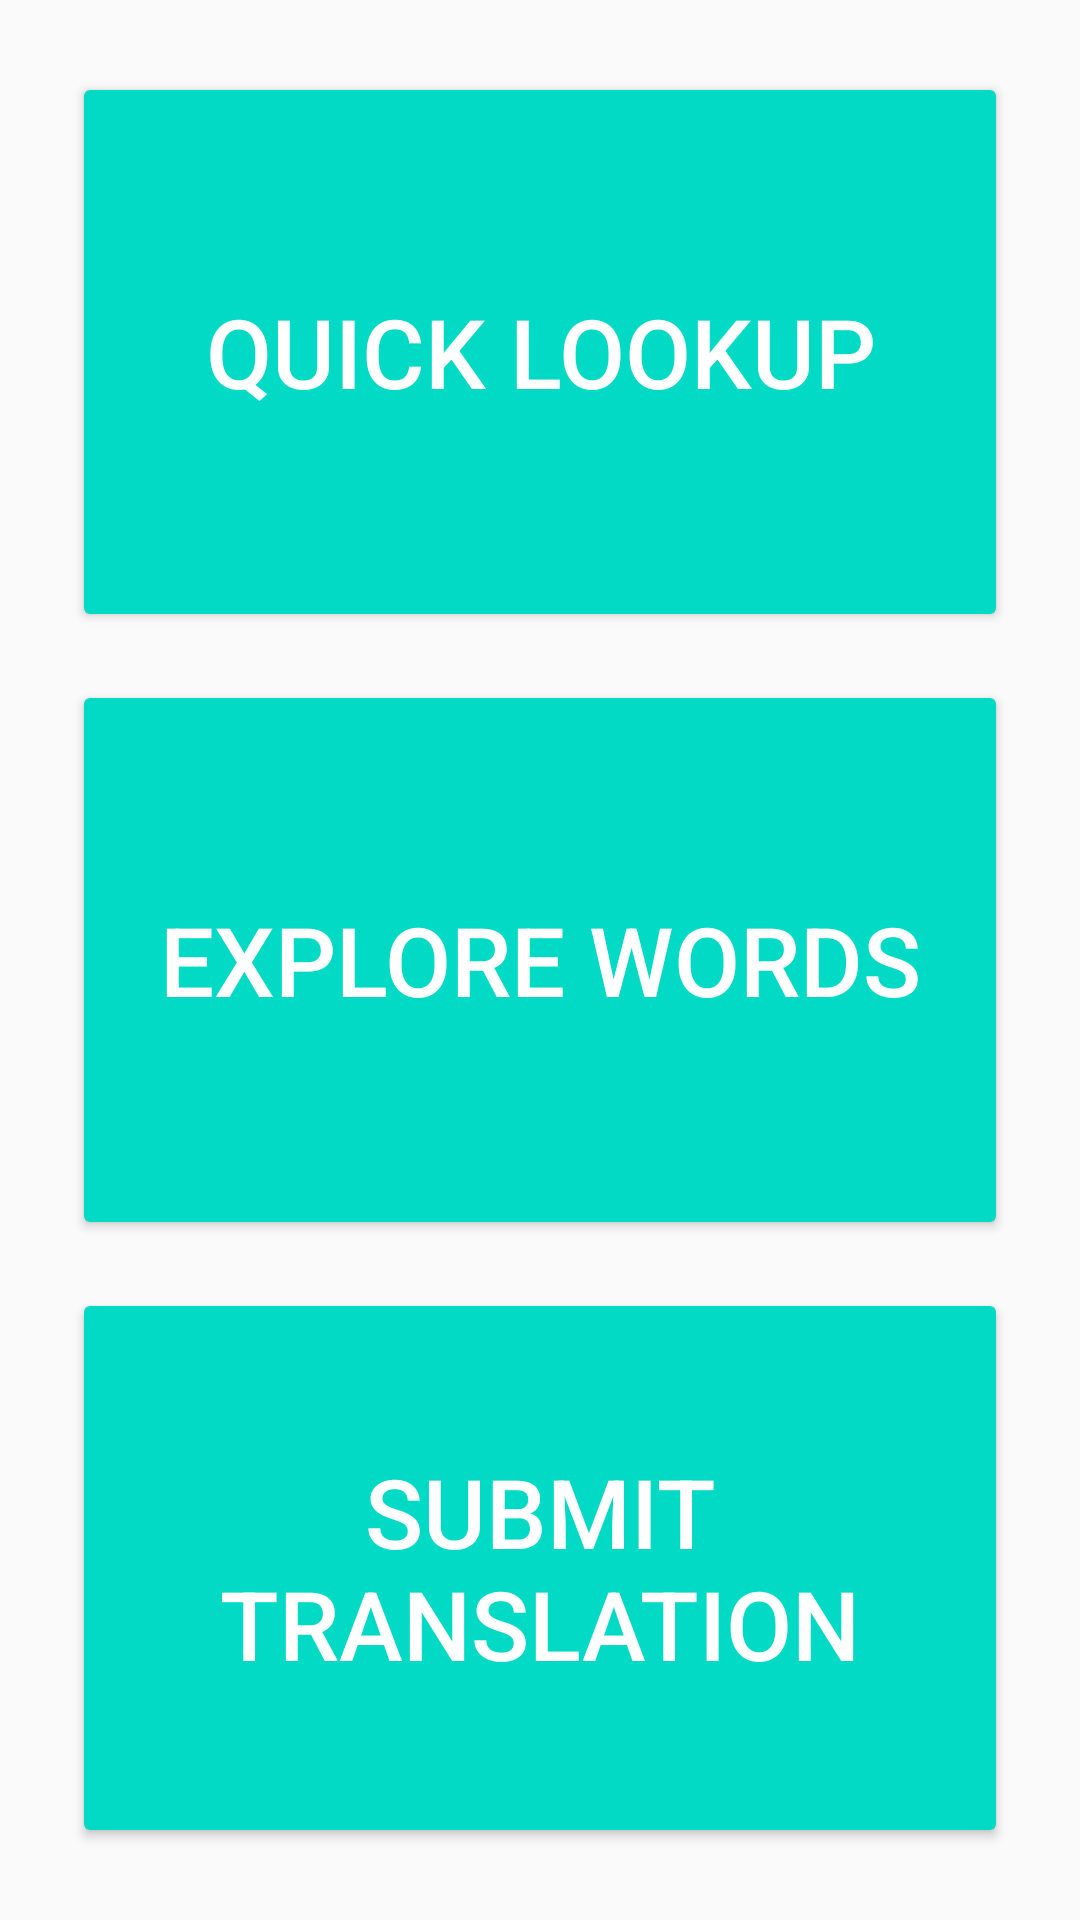

Android layout source for this screen:
<!-- AndroidManifest.xml: application theme AppTheme -->
<!-- res/layout/activity_main.xml -->
<?xml version="1.0" encoding="utf-8"?>
<LinearLayout xmlns:android="http://schemas.android.com/apk/res/android"
    xmlns:tools="http://schemas.android.com/tools"
    android:layout_width="match_parent"
    android:layout_height="match_parent"
    android:orientation="vertical"
    android:paddingBottom="@dimen/activity_vertical_margin"
    android:paddingLeft="@dimen/activity_horizontal_margin"
    android:paddingRight="@dimen/activity_horizontal_margin"
    android:paddingTop="@dimen/activity_vertical_margin"
    tools:context="com.ryanzhou.company.miwok.MainActivity">

    <Button
        android:id="@+id/buttonQuickLookup"
        android:layout_width="match_parent"
        android:layout_height="0dp"
        android:layout_margin="@dimen/widget_inter_margin"
        android:layout_weight="1"
        android:text="@string/button_lookup_word"
        android:textSize="32sp"
        android:theme="@style/ButtonRaisedMaterialPrimary" />

    <Button
        android:id="@+id/buttonExplore"
        android:layout_width="match_parent"
        android:layout_height="0dp"
        android:layout_margin="@dimen/widget_inter_margin"
        android:layout_weight="1"
        android:text="@string/button_explore_words"
        android:textSize="32sp"
        android:theme="@style/ButtonRaisedMaterialPrimary" />

    <Button
        android:id="@+id/buttonSubmit"
        android:layout_width="match_parent"
        android:layout_height="0dp"
        android:layout_margin="@dimen/widget_inter_margin"
        android:layout_weight="1"
        android:text="@string/button_submit_translation"
        android:textSize="32sp"
        android:theme="@style/ButtonRaisedMaterialPrimary" />

</LinearLayout>
<!-- resources referenced by this layout -->
<resources>
  <dimen name="activity_horizontal_margin">16dp</dimen>
  <dimen name="activity_vertical_margin">16dp</dimen>
  <dimen name="widget_inter_margin">8dp</dimen>
  <string name="button_explore_words">Explore Words</string>
  <string name="button_lookup_word">Quick Lookup</string>
  <string name="button_submit_translation">Submit Translation</string>
  <style name="ButtonRaisedMaterialPrimary" parent="AppTheme">
          <item name="colorControlHighlight">@color/colorPrimaryDark</item>
          <item name="colorButtonNormal">@color/colorAccent</item>
          <item name="android:textColor">@android:color/white</item>
      </style>
  <style name="AppTheme" parent="Theme.AppCompat.Light.DarkActionBar">
          
          <item name="colorPrimary">@color/colorPrimary</item>
          <item name="colorPrimaryDark">@color/colorPrimaryDark</item>
          <item name="colorAccent">@color/colorAccent</item>
      </style>
  <!-- not gathered from this repository: default colours our renderer supplied (Android Studio template values) -->
  <color name="colorPrimary">#FF6200EE</color>
  <color name="colorPrimaryDark">#FF3700B3</color>
  <color name="colorAccent">#FF03DAC5</color>
</resources>
